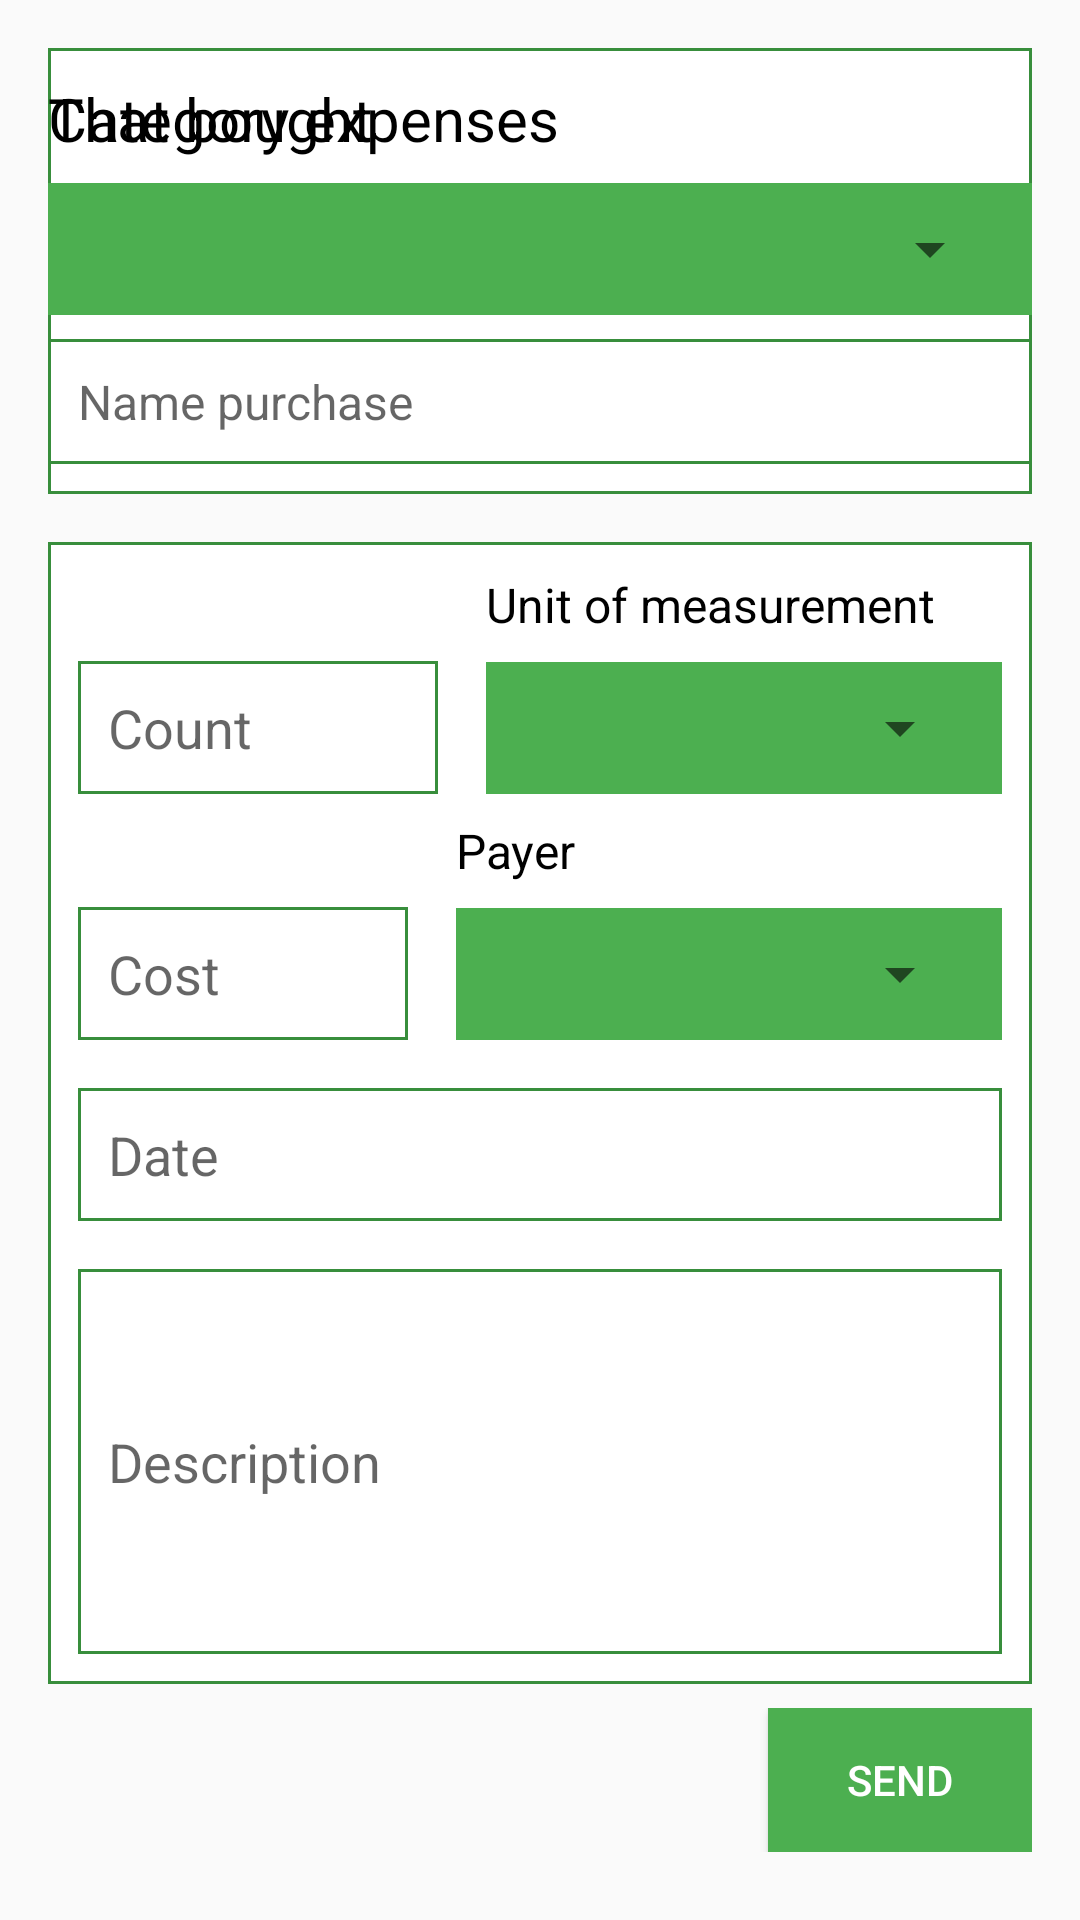

Produce the Android XML layout that renders to this screen, including the resource entries it uses.
<!-- AndroidManifest.xml: application theme AppTheme -->
<!-- res/layout/fragment_costs.xml -->
<?xml version="1.0" encoding="utf-8"?>
<TabHost xmlns:android="http://schemas.android.com/apk/res/android"
    android:id="@android:id/tabhost"
    android:layout_width="match_parent"
    android:layout_height="match_parent">

    <LinearLayout
        android:layout_width="match_parent"
        android:layout_height="match_parent"
        android:orientation="vertical">

        <TabWidget
            android:id="@android:id/tabs"
            android:layout_width="match_parent"
            android:layout_height="wrap_content" />

        <FrameLayout
            android:id="@android:id/tabcontent"
            android:layout_width="match_parent"
            android:layout_height="wrap_content"
            android:layout_marginLeft="16dp"
            android:layout_marginRight="16dp"
            android:layout_marginTop="16dp"
            android:background="@drawable/reactangle"
            android:paddingBottom="@dimen/activity_vertical_margin"
            android:paddingLeft="@dimen/activity_horizontal_margin"
            android:paddingRight="@dimen/activity_horizontal_margin"
            android:paddingTop="@dimen/activity_vertical_margin">

            <LinearLayout
                android:id="@+id/tab_constant"
                android:layout_width="match_parent"
                android:layout_height="match_parent"
                android:orientation="vertical">

                <TextView
                    android:id="@+id/that_bought_text"
                    android:layout_width="wrap_content"
                    android:layout_height="wrap_content"
                    android:layout_marginBottom="8dp"
                    android:text="@string/that_bought"
                    android:textColor="#000"
                    android:textSize="20sp" />

                <LinearLayout
                    android:layout_width="match_parent"
                    android:layout_height="wrap_content"
                    android:background="@drawable/reactangle_spinner">

                    <Spinner
                        android:id="@+id/spinner_constant"
                        android:layout_width="match_parent"
                        android:layout_height="wrap_content">

                    </Spinner>
                </LinearLayout>
            </LinearLayout>

            <LinearLayout
                android:id="@+id/tab_steady"
                android:layout_width="match_parent"
                android:layout_height="match_parent"
                android:orientation="vertical">

                <TextView
                    android:layout_width="wrap_content"
                    android:layout_height="wrap_content"
                    android:layout_marginBottom="8dp"
                    android:text="@string/category_expenses"
                    android:textColor="#000"
                    android:textSize="20sp" />

                <LinearLayout
                    android:layout_width="match_parent"
                    android:layout_height="wrap_content"
                    android:background="@drawable/reactangle_spinner">

                    <Spinner
                        android:id="@+id/spinner_category_expenses"
                        android:layout_width="match_parent"
                        android:layout_height="wrap_content">

                    </Spinner>
                </LinearLayout>

                <EditText
                    android:layout_width="match_parent"
                    android:layout_height="wrap_content"
                    android:layout_marginTop="8dp"
                    android:background="@drawable/reactangle"
                    android:hint="@string/name_purchase"
                    android:textSize="16sp" />
            </LinearLayout>

        </FrameLayout>

        <ScrollView
            android:layout_width="match_parent"
            android:layout_height="wrap_content"
            android:padding="16dp">

            <LinearLayout
                android:layout_width="match_parent"
                android:layout_height="wrap_content"
                android:orientation="vertical">

                <LinearLayout
                    android:layout_width="match_parent"
                    android:layout_height="wrap_content"
                    android:background="@drawable/reactangle"
                    android:orientation="vertical">

                    <RelativeLayout
                        android:layout_width="match_parent"
                        android:layout_height="wrap_content">

                        <TextView
                            android:id="@+id/measurement_text_view"
                            android:layout_width="wrap_content"
                            android:layout_height="wrap_content"
                            android:layout_alignLeft="@+id/unit_of_measurement"
                            android:layout_alignParentTop="true"
                            android:layout_alignStart="@+id/unit_of_measurement"
                            android:layout_marginBottom="8dp"
                            android:text="@string/unit_of_measurement"
                            android:textColor="#000"
                            android:textSize="16sp" />

                        <EditText
                            android:id="@+id/count_text"
                            android:layout_width="120dp"
                            android:layout_height="wrap_content"
                            android:layout_alignParentLeft="true"
                            android:layout_alignParentStart="true"
                            android:layout_alignTop="@+id/unit_of_measurement"
                            android:background="@drawable/reactangle"
                            android:hint="@string/count"
                            android:inputType="number" />

                        <LinearLayout
                            android:id="@+id/unit_of_measurement"
                            android:layout_width="match_parent"
                            android:layout_height="wrap_content"
                            android:layout_alignParentBottom="true"
                            android:layout_below="@+id/measurement_text_view"
                            android:layout_marginLeft="16dp"
                            android:layout_toEndOf="@+id/count_text"
                            android:layout_toRightOf="@+id/count_text"
                            android:background="@drawable/reactangle_spinner">

                            <Spinner
                                android:id="@+id/spinner_unit_of_measurement"
                                android:layout_width="match_parent"
                                android:layout_height="wrap_content">

                            </Spinner>
                        </LinearLayout>
                    </RelativeLayout>

                    <RelativeLayout
                        android:layout_width="match_parent"
                        android:layout_height="wrap_content"
                        android:layout_marginTop="8dp">

                        <TextView
                            android:id="@+id/payer_text_view"
                            android:layout_width="wrap_content"
                            android:layout_height="wrap_content"
                            android:layout_alignLeft="@+id/payer"
                            android:layout_alignParentTop="true"
                            android:layout_alignStart="@+id/payer"
                            android:layout_marginBottom="8dp"
                            android:text="@string/payer"
                            android:textColor="#000"
                            android:textSize="16sp" />

                        <EditText
                            android:id="@+id/cost_text"
                            android:layout_width="110dp"
                            android:layout_height="wrap_content"
                            android:layout_alignParentLeft="true"
                            android:layout_alignParentStart="true"
                            android:layout_alignTop="@+id/payer"
                            android:background="@drawable/reactangle"
                            android:hint="@string/cost"
                            android:inputType="numberDecimal" />

                        <LinearLayout
                            android:id="@+id/payer"
                            android:layout_width="match_parent"
                            android:layout_height="wrap_content"
                            android:layout_alignParentBottom="true"
                            android:layout_below="@+id/payer_text_view"
                            android:layout_marginLeft="16dp"
                            android:layout_toEndOf="@+id/cost_text"
                            android:layout_toRightOf="@+id/cost_text"
                            android:background="@drawable/reactangle_spinner">

                            <Spinner
                                android:id="@+id/spinner_payer"
                                android:layout_width="match_parent"
                                android:layout_height="wrap_content">

                            </Spinner>
                        </LinearLayout>
                    </RelativeLayout>

                    <EditText
                        android:id="@+id/date_edit_text"
                        android:layout_width="match_parent"
                        android:layout_height="wrap_content"
                        android:layout_marginTop="16dp"
                        android:background="@drawable/reactangle"
                        android:hint="@string/date"
                        android:inputType="date" />

                    <EditText
                        android:id="@+id/description"
                        android:layout_width="match_parent"
                        android:layout_height="wrap_content"
                        android:layout_marginTop="16dp"
                        android:background="@drawable/reactangle"
                        android:hint="@string/description"
                        android:inputType="textMultiLine"
                        android:lines="5" />
                </LinearLayout>

                <RelativeLayout
                    android:layout_width="match_parent"
                    android:layout_height="wrap_content"
                    android:layout_marginTop="8dp">

                    <Button
                        android:layout_width="wrap_content"
                        android:layout_height="wrap_content"
                        android:layout_alignParentEnd="true"
                        android:layout_alignParentRight="true"
                        android:layout_alignParentTop="true"
                        android:background="@color/primary"
                        android:text="@string/send"
                        android:textColor="#FFF" />
                </RelativeLayout>
            </LinearLayout>
        </ScrollView>
    </LinearLayout>

</TabHost>
<!-- resources referenced by this layout -->
<resources>
  <color name="primary">#4CAF50</color>
  <!-- drawable reactangle (drawable) -->
  <?xml version="1.0" encoding="utf-8"?>
  <shape xmlns:android="http://schemas.android.com/apk/res/android" android:shape="rectangle">
      <stroke
          android:width="1dp"
          android:color="#388e3c">
      </stroke>
      <solid
          android:color="#ffffff">
      </solid>
      <padding
          android:left="10dp"
          android:top="10dp"
          android:right="10dp"
          android:bottom="10dp" />
  </shape>
  <!-- drawable reactangle_spinner (drawable) -->
  <?xml version="1.0" encoding="utf-8"?>
  <shape xmlns:android="http://schemas.android.com/apk/res/android" android:shape="rectangle">
      <padding android:left="10dp" android:right="10dp" android:top="10dp" android:bottom="10dp"/>
      <solid android:color="@color/primary"/>
  </shape>
  <string name="category_expenses">Category expenses</string>
  <string name="cost">Cost</string>
  <string name="count">Count</string>
  <string name="date">Date</string>
  <string name="description">Description</string>
  <string name="name_purchase">Name purchase</string>
  <string name="payer">Payer</string>
  <string name="send">Send</string>
  <string name="that_bought">That bought</string>
  <string name="unit_of_measurement">Unit of measurement</string>
  <style name="AppTheme" parent="Theme.AppCompat.Light.DarkActionBar">
          <item name="windowNoTitle">true</item>
          <item name="windowActionBar">false</item>
          <item name="colorPrimary">@color/colorPrimary</item>
          <item name="colorPrimaryDark">@color/colorPrimaryDark</item>
          <item name="colorAccent">@color/colorAccent</item>
      </style>
  <color name="colorPrimary">#7DB244</color>
  <color name="colorPrimaryDark">#9BC56E</color>
  <color name="colorAccent">#FF4081</color>
</resources>
